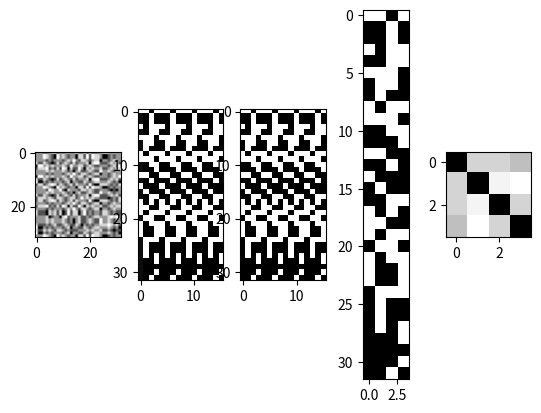

Reproduce this figure in Python.
import numpy as np
import matplotlib.pyplot as plt

N = 32
K = 4
T = 4*K

pad = .1
noise = 0
V_seq = np.sign(np.random.rand(N,K) - .5) * ((1-pad) + noise*np.random.rand(N,K))
X = V_seq.copy()
Y = np.roll(V_seq, -1, axis=1)

# a = 0.05
# X = (1-a)*V_seq[:,:-1] + a*V_seq[:, 1:]
# Y = a*V_seq[:,:-1] + (1-a)*V_seq[:, 1:]

# WX = sY
# X.T W.T = sY.T
# W = np.linalg.lstsq(X.T, np.arctanh(Y).T, rcond=None)[0].T
W = np.arctanh(Y).dot(X.T)

# # W = 1.1*np.eye(N)
# #np.random.randn(N,N)

V = np.empty((N,T))
V[:,[0]] = V_seq[:,[0]]*((-1.)**(np.random.rand(N,1) < 0.0))
for t in range(1,T):
    V[:,[t]] = np.tanh(W.dot(V[:,[t-1]]))

def wsc(X):
    return (X-X.min())/(X.max()-X.min())
def vsc(V):
    return .5*(V+1.)
def traj_signs(V):
    V_s = [np.sign(V[:,[0]])]
    for j in range(1,V.shape[1]):
        if (np.sign(V[:,[j]]) != np.sign(V_s[-1])).any():
            V_s.append(np.sign(V[:,[j]]))
    return np.concatenate(V_s,axis=1)

V_t = traj_signs(V)
# print(V_t)
# print(V_seq)
# print(np.sign(V_seq) == np.sign(V_t))
# print((np.sign(V_seq) == np.sign(V_t)).all())

plt.subplot(1,5,1)
plt.imshow(wsc(W),cmap="Greys")
plt.subplot(1,5,2)
plt.imshow(vsc(V),cmap="Greys")
plt.subplot(1,5,3)
plt.imshow(vsc(traj_signs(V)),cmap="Greys")
plt.subplot(1,5,4)
plt.imshow(vsc(V_seq),cmap="Greys")
plt.subplot(1,5,5)
plt.imshow(wsc(X.T.dot(X)),cmap="Greys")
plt.show()
